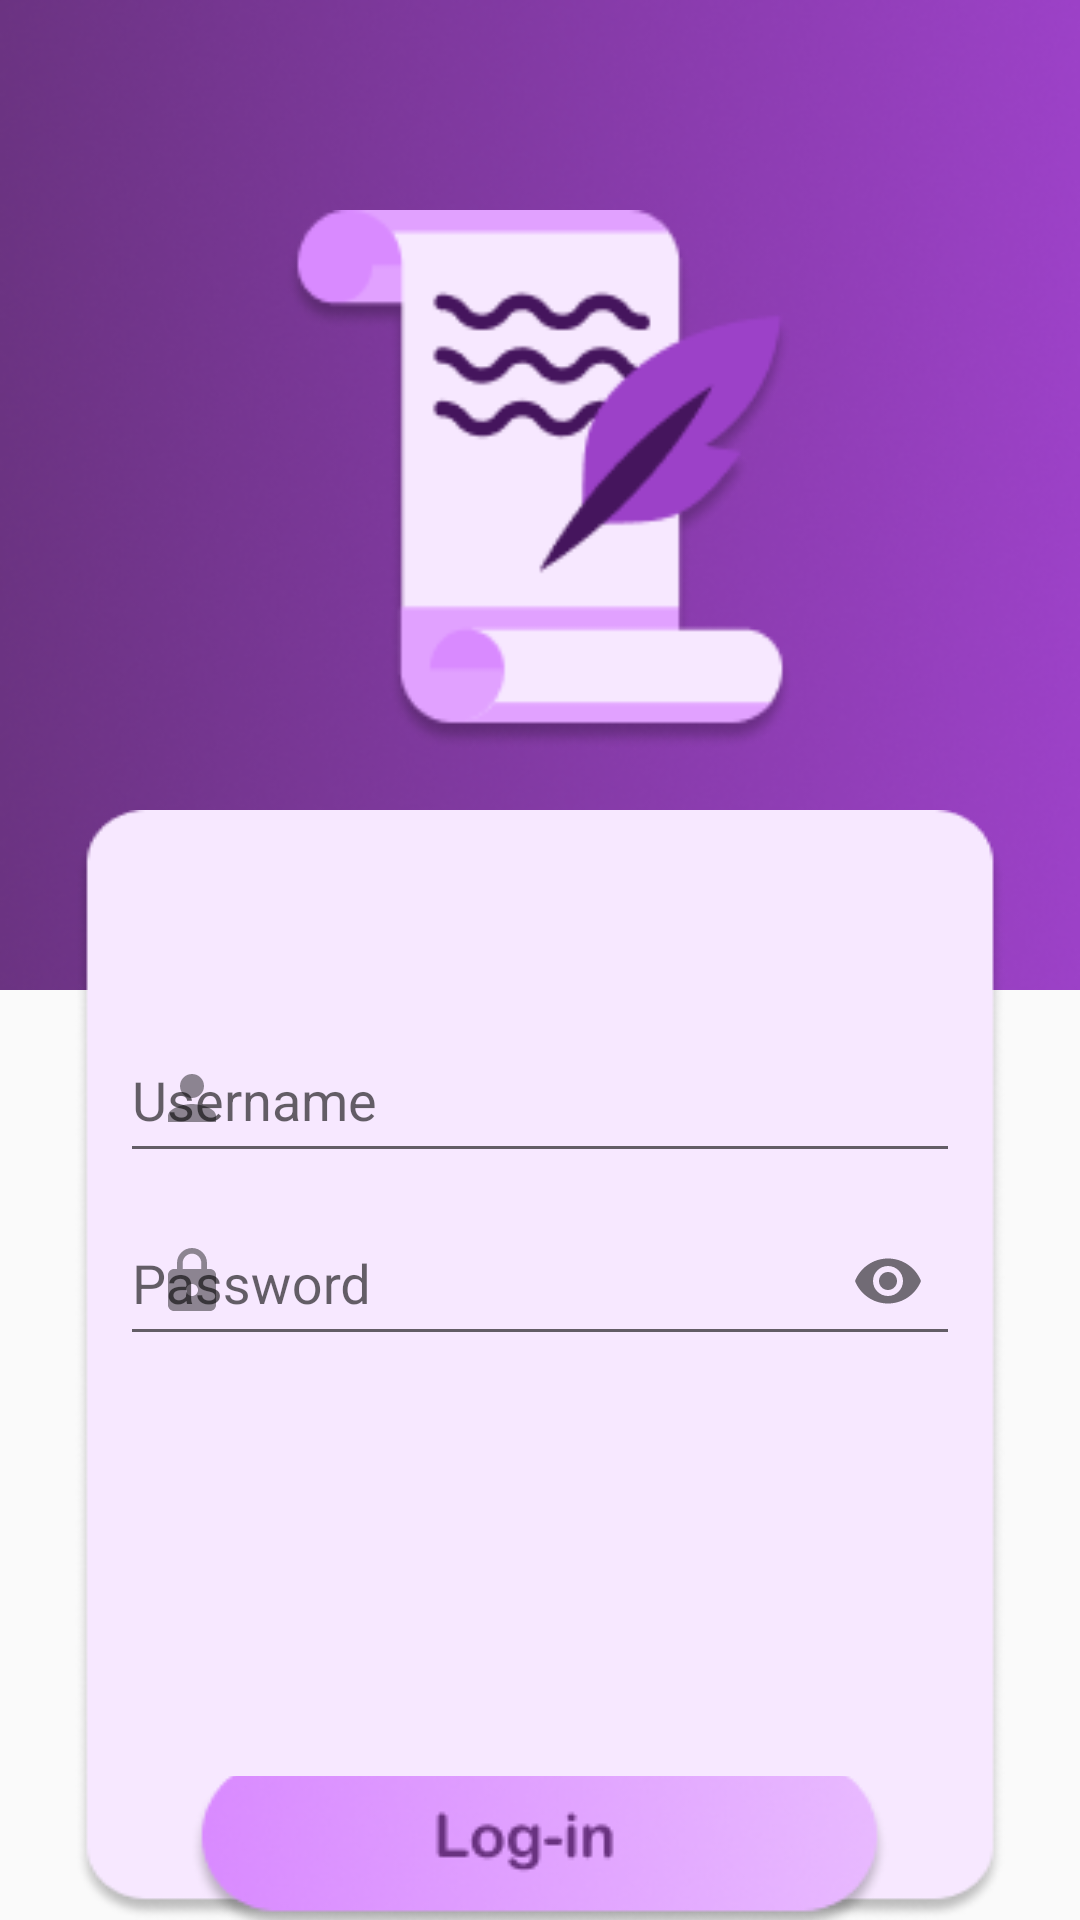

Write the Android layout XML for this screen, with the resource values it uses.
<!-- AndroidManifest.xml: application theme Theme.SajakSastra2 -->
<!-- res/layout/activity_login.xml -->
<?xml version="1.0" encoding="utf-8"?>
<RelativeLayout xmlns:android="http://schemas.android.com/apk/res/android"
    xmlns:tools="http://schemas.android.com/tools"
    android:layout_width="match_parent"
    android:layout_height="match_parent"
    xmlns:app="http://schemas.android.com/apk/res-auto"
    tools:context=".Login"
    android:orientation="vertical">

    <LinearLayout
        android:layout_width="match_parent"
        android:layout_height="wrap_content"
        android:background="@drawable/bgpurple"
        android:orientation="vertical">

        <ImageView
            android:id="@+id/logo"
            android:layout_width="170dp"
            android:layout_height="180dp"
            android:layout_marginTop="70dp"
            android:layout_gravity="center"
            android:background="@drawable/logo" />
    </LinearLayout>

    <LinearLayout
        android:layout_width="wrap_content"
        android:layout_height="wrap_content"
        android:orientation="vertical"
        android:gravity="center_horizontal"
        android:layout_marginTop="270dp"
        android:layout_centerHorizontal="true"
        android:background="@drawable/bgwhite">

        <com.google.android.material.textfield.TextInputLayout
            android:layout_width="wrap_content"
            android:layout_height="wrap_content"
            android:layout_marginTop="60dp"
            app:startIconDrawable="@drawable/username">
        <EditText
            android:id="@+id/etusername"
            android:layout_width="280dp"
            android:layout_height="50dp"
            android:layout_gravity="center"
            android:hint="Username"
            android:inputType="text" />
        </com.google.android.material.textfield.TextInputLayout>


        <com.google.android.material.textfield.TextInputLayout
            android:layout_width="wrap_content"
            android:layout_height="wrap_content"
            app:passwordToggleEnabled="true"
            app:startIconDrawable="@drawable/password">

        <EditText
            android:id="@+id/etpassword"
            android:layout_width="280dp"
            android:layout_height="50dp"
            android:layout_marginTop="10dp"
            android:layout_gravity="center"
            android:hint="Password"
            android:inputType="textPassword" />
        </com.google.android.material.textfield.TextInputLayout>

        <ImageButton
            android:id="@+id/btlogin"
            android:layout_width="wrap_content"
            android:layout_height="wrap_content"
            android:layout_marginTop="140dp"
            android:background="@color/material_on_surface_stroke"
            android:src="@drawable/buttonlogin" />
    </LinearLayout>

</RelativeLayout>
<!-- resources referenced by this layout -->
<resources>
  <!-- drawable bgpurple: png bitmap (drawable, 110268 bytes) -->
  <!-- drawable bgwhite: png bitmap (drawable, 9829 bytes) -->
  <!-- drawable buttonlogin: png bitmap (drawable, 13023 bytes) -->
  <!-- drawable logo: png bitmap (drawable, 9837 bytes) -->
  <!-- drawable password (drawable-anydpi) -->
  <vector xmlns:android="http://schemas.android.com/apk/res/android"
      android:width="24dp"
      android:height="24dp"
      android:viewportWidth="24"
      android:viewportHeight="24"
      android:tint="#5D0091"
      android:alpha="0.8">
    <path
        android:fillColor="@android:color/white"
        android:pathData="M18,8h-1L17,6c0,-2.76 -2.24,-5 -5,-5S7,3.24 7,6v2L6,8c-1.1,0 -2,0.9 -2,2v10c0,1.1 0.9,2 2,2h12c1.1,0 2,-0.9 2,-2L20,10c0,-1.1 -0.9,-2 -2,-2zM12,17c-1.1,0 -2,-0.9 -2,-2s0.9,-2 2,-2 2,0.9 2,2 -0.9,2 -2,2zM15.1,8L8.9,8L8.9,6c0,-1.71 1.39,-3.1 3.1,-3.1 1.71,0 3.1,1.39 3.1,3.1v2z"/>
  </vector>
  <!-- drawable username (drawable-anydpi) -->
  <vector xmlns:android="http://schemas.android.com/apk/res/android"
      android:width="24dp"
      android:height="24dp"
      android:viewportWidth="24"
      android:viewportHeight="24"
      android:tint="#5D0091"
      android:alpha="0.8">
    <path
        android:fillColor="@android:color/white"
        android:pathData="M12,12c2.21,0 4,-1.79 4,-4s-1.79,-4 -4,-4 -4,1.79 -4,4 1.79,4 4,4zM12,14c-2.67,0 -8,1.34 -8,4v2h16v-2c0,-2.66 -5.33,-4 -8,-4z"/>
  </vector>
  <style name="Theme.SajakSastra2" parent="Theme.AppCompat.Light.NoActionBar">
          
          <item name="colorPrimary">@color/purple_500</item>
          <item name="colorPrimaryVariant">@color/purple_700</item>
          <item name="colorOnPrimary">@color/white</item>
          
          <item name="colorSecondary">@color/teal_200</item>
          <item name="colorSecondaryVariant">@color/teal_700</item>
          <item name="colorOnSecondary">@color/black</item>
          
          <item name="android:statusBarColor" tools:targetApi="l">?attr/colorPrimaryVariant</item>
          
      </style>
  <!-- not gathered from this repository: default colours our renderer supplied (Android Studio template values) -->
  <color name="purple_500">#FF6200EE</color>
  <color name="purple_700">#FF3700B3</color>
  <color name="teal_200">#FF03DAC5</color>
  <color name="teal_700">#FF018786</color>
  <color name="black">#FF000000</color>
  <color name="white">#FFFFFFFF</color>
</resources>
